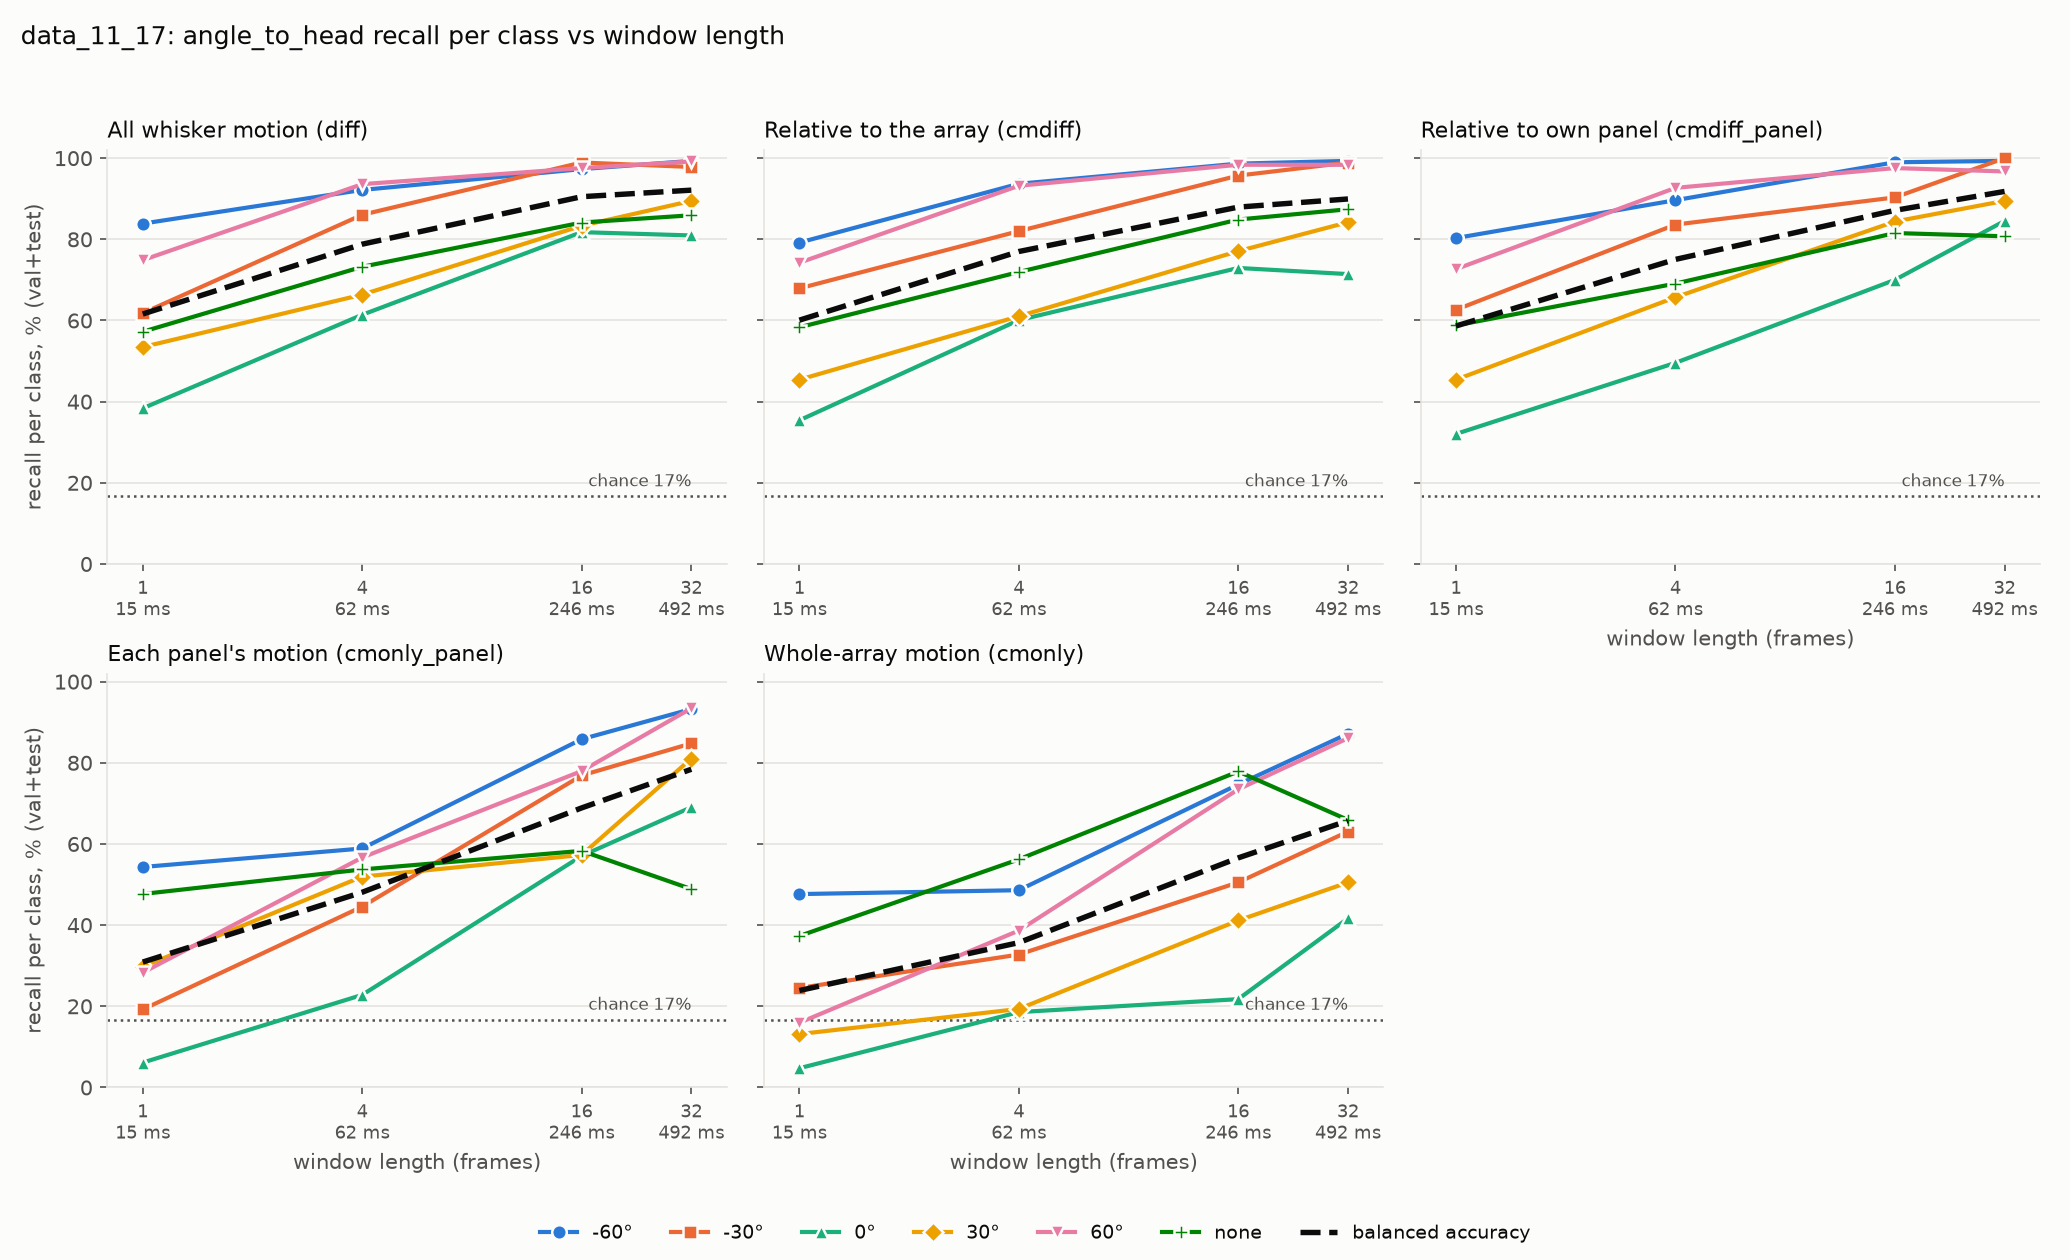

The data file committed next to this chart (first rows):
model, window_frames, window_ms, segments, balanced, -60, -30, 0, 30, 60, none
diff_whiskers, 1, 15, 21836, 61.6, 83.9, 61.8, 38.4, 53.5, 74.9, 57.2
diff_whiskers, 4, 62, 5456, 78.8, 92.2, 86.0, 61.4, 66.4, 93.6, 73.2
diff_whiskers, 16, 246, 1360, 90.5, 97.3, 98.9, 81.8, 83.3, 97.6, 84.1
diff_whiskers, 32, 492, 676, 92.1, 99.3, 97.8, 81.0, 89.5, 99.2, 85.9
cmdiff, 1, 15, 21836, 60.1, 79.2, 67.9, 35.4, 45.4, 74.2, 58.3
cmdiff, 4, 62, 5456, 77.0, 93.7, 82.0, 60.1, 61.0, 93.2, 71.9
cmdiff, 16, 246, 1360, 87.9, 98.6, 95.7, 72.9, 77.1, 98.4, 84.9
cmdiff, 32, 492, 676, 89.9, 99.3, 98.9, 71.4, 84.2, 98.4, 87.4
cmdiff_panel, 1, 15, 21836, 58.6, 80.3, 62.6, 32.0, 45.4, 72.7, 58.8
cmdiff_panel, 4, 62, 5456, 75.1, 89.6, 83.6, 49.6, 65.7, 92.7, 69.1
cmdiff_panel, 16, 246, 1360, 87.1, 99.0, 90.3, 70.0, 84.4, 97.6, 81.5
cmdiff_panel, 32, 492, 676, 91.8, 99.3, 100.0, 84.5, 89.5, 96.7, 80.7
cmonly_panel, 1, 15, 21836, 30.9, 54.3, 19.2, 6.1, 29.8, 28.3, 47.7
cmonly_panel, 4, 62, 5456, 48.1, 58.9, 44.6, 22.8, 51.9, 56.7, 53.7
cmonly_panel, 16, 246, 1360, 68.9, 85.8, 76.9, 57.1, 57.3, 78.0, 58.3
cmonly_panel, 32, 492, 676, 78.4, 93.2, 84.8, 69.0, 81.1, 93.4, 48.9
cmonly, 1, 15, 21836, 23.9, 47.7, 24.5, 4.7, 13.2, 15.9, 37.3
cmonly, 4, 62, 5456, 35.7, 48.6, 32.8, 18.6, 19.4, 38.7, 56.2
cmonly, 16, 246, 1360, 56.6, 74.7, 50.5, 21.8, 41.1, 73.5, 77.9
cmonly, 32, 492, 676, 65.7, 87.2, 63.0, 41.7, 50.5, 86.1, 65.9
